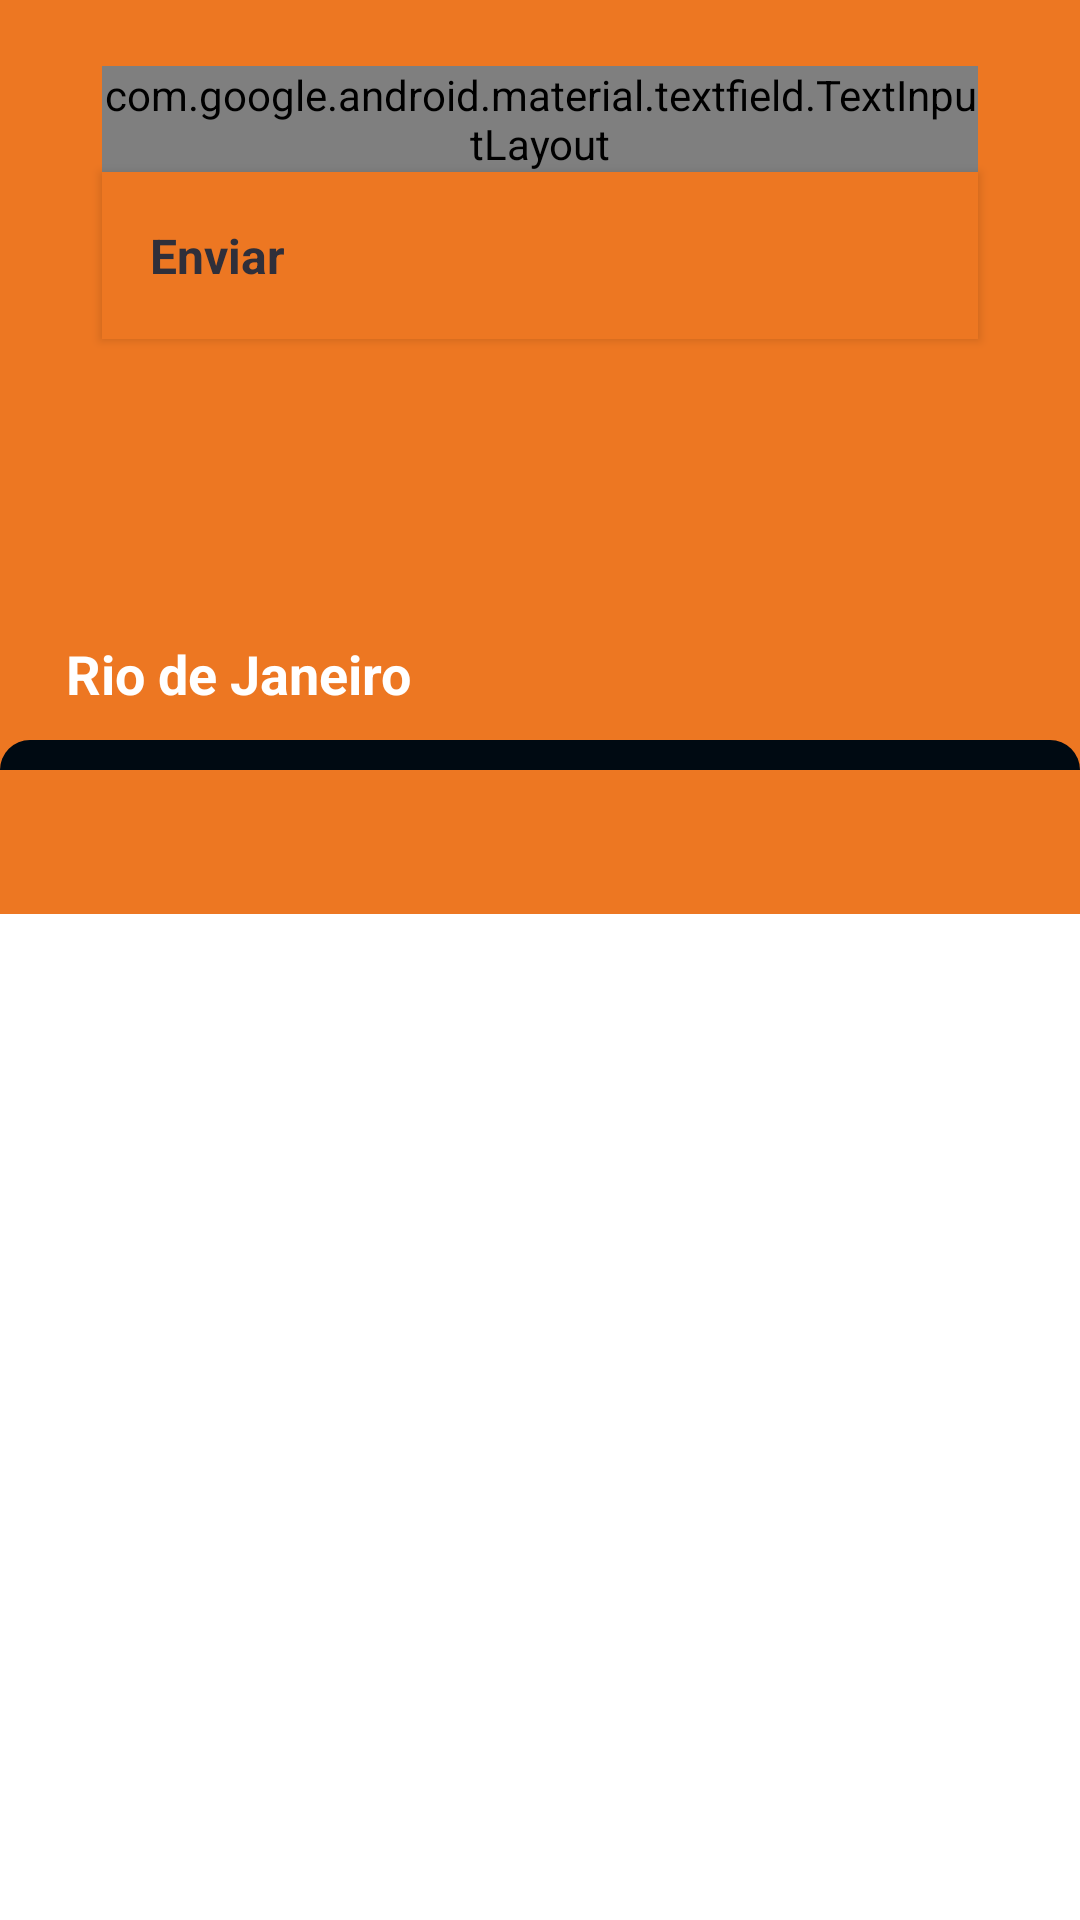

Layout XML and referenced resources for this Android screen:
<!-- AndroidManifest.xml: application theme AppTheme -->
<!-- res/layout/activity_main.xml -->
<?xml version="1.0" encoding="utf-8"?>
<android.support.design.widget.CoordinatorLayout xmlns:android="http://schemas.android.com/apk/res/android"
    xmlns:tools="http://schemas.android.com/tools"
    android:layout_width="match_parent"
    android:layout_height="match_parent"
    xmlns:app="http://schemas.android.com/apk/res-auto"
    tools:context=".activity.MainActivity">

    
    <LinearLayout
        android:layout_width="match_parent"
        android:layout_height="match_parent"
        android:orientation="vertical"
        android:background="@color/colorAccent"
        android:padding="10dp">

        <android.support.design.widget.TextInputLayout
            android:layout_width="match_parent"
            android:layout_height="wrap_content"
            android:hint="Cidade"
            android:layout_marginLeft="24dp"
            android:layout_marginRight="24dp"
            android:layout_marginTop="12dp"
            android:textColorHint="@color/colorBackground"
            app:hintTextAppearance="@style/TextAppearance.AppCompat"
            app:boxStrokeColor="@color/colorBackground"
            style="@style/Widget.MaterialComponents.TextInputLayout.OutlinedBox"
            android:animateLayoutChanges="true">

            <AutoCompleteTextView
                android:id="@+id/filled_exposed_dropdown"
                android:layout_width="match_parent"
                android:layout_height="wrap_content"
                style="@style/Widget.MaterialComponents.TextInputEditText.OutlinedBox"
                android:textColor="@color/colorPrimaryText"/>

        </android.support.design.widget.TextInputLayout>

        <android.support.v7.widget.AppCompatButton
            android:id="@+id/material_button"
            style="@style/MyButtonStyle"
            android:layout_width="match_parent"
            android:layout_height="wrap_content"
            android:layout_marginLeft="24dp"
            android:layout_marginRight="24dp"
            android:outlineAmbientShadowColor="@color/colorAccent"/>



    </LinearLayout>

    <LinearLayout
        android:id="@+id/contentLayout"
        android:layout_width="match_parent"
        android:layout_height="707dp"
        android:orientation="vertical"
        app:layout_behavior="@string/bottom_sheet_behavior">

        
        <LinearLayout
            android:layout_width="match_parent"
            android:layout_height="wrap_content"
            android:background="@color/colorAccent"
            android:clickable="true"
            android:gravity="top"
            android:orientation="horizontal"
            android:padding="10dp">

            <ImageView
                android:id="@+id/filterIcon"
                android:layout_width="wrap_content"
                android:layout_height="wrap_content"
                android:layout_gravity="end"
                android:src="@drawable/location"
                android:tint="@color/colorPrimaryText"/>

            <TextView
                android:id="@+id/cityChosen"
                android:layout_width="0dp"
                android:layout_height="wrap_content"
                android:layout_marginLeft="12dp"
                android:layout_weight="1"
                android:text="Rio de Janeiro"
                android:textSize="18dp"
                android:textColor="@color/colorPrimaryText"
                android:textStyle="bold" />


        </LinearLayout>

        <ImageView
            android:layout_width="match_parent"
            android:layout_height="wrap_content"
            android:background="@color/colorAccent"
            android:src="@drawable/shape_round_corner_backdrop" />


        
        <LinearLayout
            android:layout_width="match_parent"
            android:layout_height="match_parent"
            android:orientation="vertical">

            <android.support.design.widget.TabLayout
                android:id="@+id/simpleTabLayout"
                android:layout_width="match_parent"
                android:layout_height="wrap_content"
                app:tabBackground="@color/colorPrimaryDark"
                app:tabIndicatorColor="@color/colorAccent"
                app:tabSelectedTextColor="@color/colorAccent"
                app:tabTextColor="@color/colorPrimaryText" />

            <android.support.v7.widget.RecyclerView
                android:id="@+id/recycler_view"
                android:layout_width="match_parent"
                android:layout_height="match_parent"
                android:background="@color/colorPrimaryText"
                android:clickable="true"
                android:focusable="true"
                android:scrollbars="vertical" />

            <FrameLayout
                android:id="@+id/simpleFrameLayout"
                android:layout_width="match_parent"
                android:layout_height="match_parent"></FrameLayout>

        </LinearLayout>

    </LinearLayout>



</android.support.design.widget.CoordinatorLayout>
<!-- resources referenced by this layout -->
<resources>
  <color name="colorAccent">#ED7722</color>
  <color name="colorBackground">#2F2F3A</color>
  <color name="colorPrimaryDark">#000a12</color>
  <color name="colorPrimaryText">#ffffff</color>
  <!-- drawable shape_round_corner_backdrop (drawable) -->
  <?xml version="1.0" encoding="utf-8"?>
  <shape xmlns:android="http://schemas.android.com/apk/res/android" android:shape="rectangle">
  
      <solid android:color="@color/colorPrimaryDark" />
      <size android:height="10dp"/>
      <corners android:topLeftRadius="16dp" android:topRightRadius="16dp" />
  
  </shape>
  <style name="MyButtonStyle" parent="Widget.MaterialComponents.TextInputEditText.OutlinedBox">
          <item name="android:strokeColor">@color/colorBackground</item>
          <item name="android:strokeWidth">100</item>
          <item name="android:textColor">@color/colorBackground</item>
          <item name="android:text">Enviar</item>
          <item name="android:textStyle">bold</item>
          <item name="android:elevation">0dp</item>
  
          <item name="android:textSize">16dp</item>
          <item name="android:background">@color/colorAccent</item>
  
          <item name="android:radius">50dp</item>
  
      </style>
  <style name="AppTheme" parent="Theme.AppCompat.Light.DarkActionBar">
          
          <item name="colorPrimary">@color/colorPrimary</item>
          <item name="colorPrimaryDark">@color/colorPrimaryDark</item>
          <item name="colorAccent">@color/colorAccent</item>
          <item name="colorBackgroundFloating">@color/colorGrey</item>
  
  
          
          <item name="android:windowContentTransitions">true</item>
  
          
          <item name="actionBarStyle">@style/MyActionBar</item>
          
          <item name="android:itemTextAppearance">@style/MyActionBar.MenuTextStyle</item>
          
          <item name="android:itemBackground">@color/colorPrimary</item>
  
      </style>
  <color name="colorPrimary">#263238</color>
  <color name="colorGrey">#707070</color>
  <style name="MyActionBar" parent="@style/Widget.AppCompat.Light.ActionBar.Solid.Inverse">
          <item name="background">@color/colorPrimaryDark</item>
          <item name="titleTextStyle">@style/MyActionBarTitle</item>
      </style>
  <style name="MyActionBar.MenuTextStyle" parent="TextAppearance.AppCompat.Widget.ActionBar.Title">
          <item name="android:textColor">@color/colorPrimaryText</item>
          <item name="android:textStyle">normal</item>
          <item name="android:textSize">16sp</item>
      </style>
  <style name="MyActionBarTitle" parent="@style/TextAppearance.AppCompat.Widget.ActionBar.Title">
          <item name="android:textColor">@color/colorAccent</item>
      </style>
</resources>
